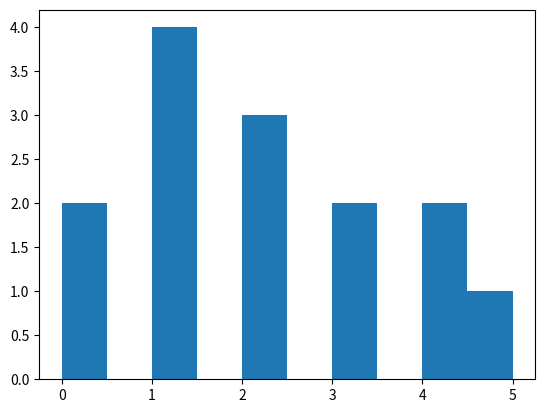

Write the Python code that produced this figure.
import matplotlib.pyplot as plt
import numpy as np
# x=np.array([1,8])
# y=np.array([3,10])
# plt.plot(x,y,marker='o')
# plt.show()

# y=[3,8,1,10,5,7]
# plt.plot(y,marker='D',ms=10,color='green',mec='k',mfc='y',linestyle="dashed")
# y1=[6,2,7,6,8,3]
# plt.plot(y1)
# plt.show()

# x1=np.array([0,1,2,3])
# y1=np.array([3,8,1,10])
# x2=np.array([0,1,2,3])
# y2=np.array([6,2,7,11])
# plt.plot(x1,y1,x2,y2)
# plt.xlabel("x-axis")
# plt.ylabel("y-axis")
# plt.title("line chart",fontdict={"family":"serif","color":"darkred","size":15},loc="left")
# plt.grid(axis="x")
# plt.show()

# x=np.array([5,7,8,3,17,3,5,7,8,12,6,7,8,4])
# y=np.array([99,89,67,111,90,78,80,66,77,89,89,78,67,56])
# plt.scatter(x,y)
# plt.show()

# x=np.random.randint(100,size=(100))
# y=np.random.randint(100,size=(100))
# colors=np.random.randint(100,size=(100))
# sizes=10*np.random.randint(100,size=(100))
# plt.scatter(x,y,c=colors,s=sizes)
# plt.colorbar()
# plt.show()

x=np.array([0,0,1,1,1,1,4,4,2,2,2,3,3,5])
plt.hist(x)
plt.show()
